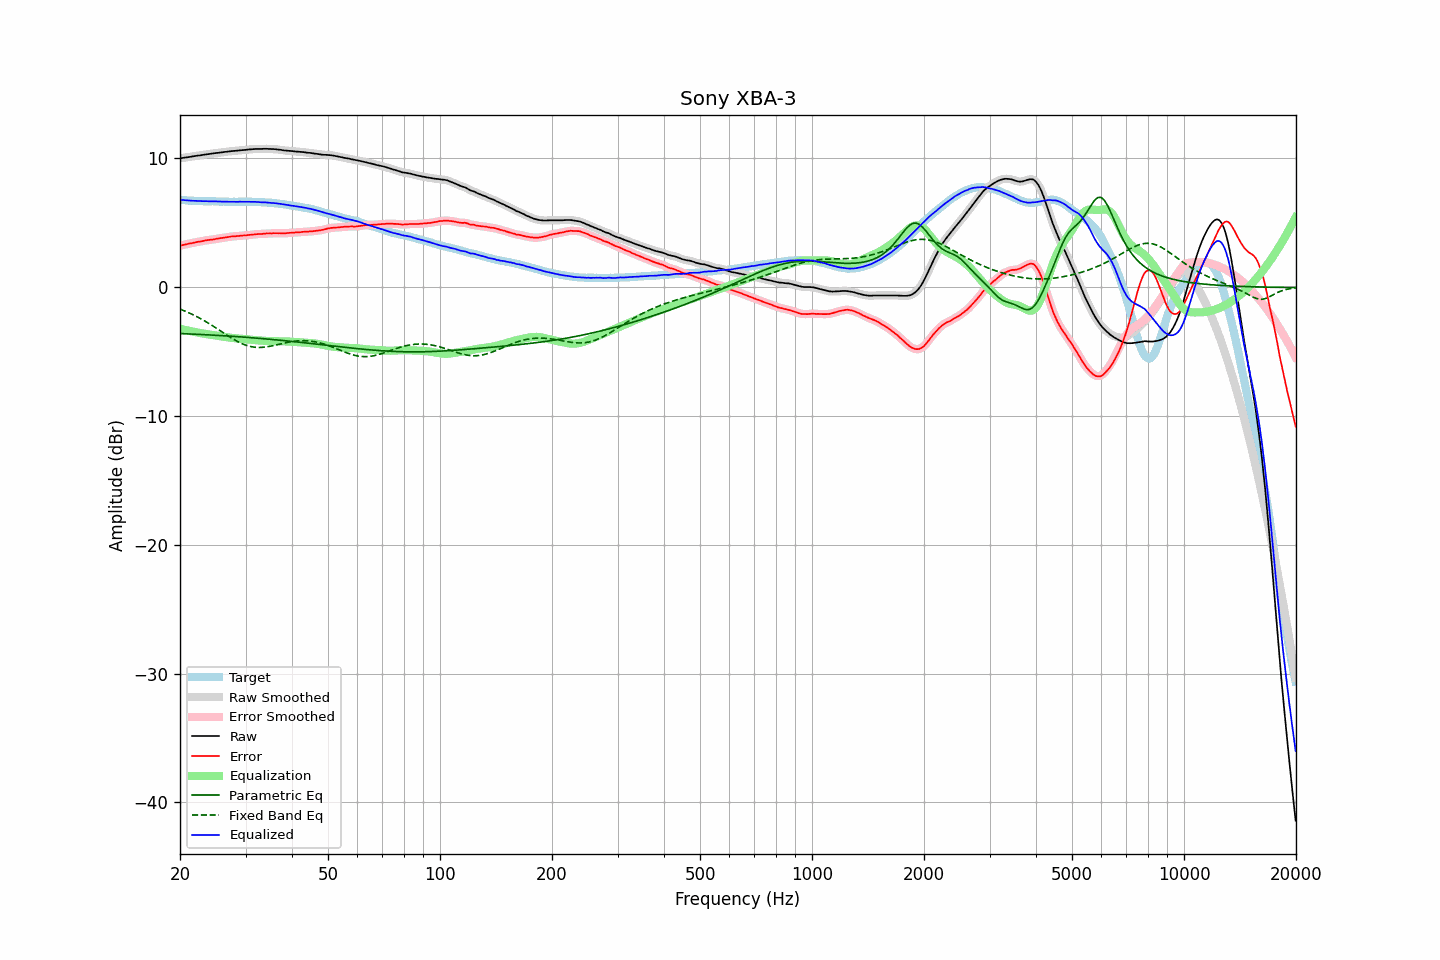

The table this chart was drawn from, first rows:
frequency, raw, error, smoothed, error_smoothed, equalization, parametric_eq, fixed_band_eq, equalized_raw, equalized_smoothed, target
20.00, 10.01, 3.22, 10.01, 3.22, -3.22, -3.60, -1.70, 6.79, 6.79, 6.79
20.20, 10.03, 3.26, 10.03, 3.25, -3.25, -3.60, -1.75, 6.78, 6.78, 6.77
20.40, 10.05, 3.29, 10.05, 3.28, -3.28, -3.61, -1.80, 6.77, 6.77, 6.76
20.61, 10.07, 3.31, 10.07, 3.31, -3.31, -3.61, -1.85, 6.76, 6.76, 6.76
20.81, 10.08, 3.34, 10.08, 3.34, -3.34, -3.62, -1.90, 6.74, 6.75, 6.74
21.02, 10.10, 3.37, 10.10, 3.37, -3.37, -3.62, -1.96, 6.73, 6.73, 6.73
21.23, 10.12, 3.40, 10.12, 3.39, -3.39, -3.63, -2.01, 6.73, 6.73, 6.72
21.44, 10.14, 3.41, 10.14, 3.42, -3.42, -3.63, -2.07, 6.72, 6.72, 6.73
21.66, 10.16, 3.44, 10.16, 3.44, -3.45, -3.64, -2.13, 6.72, 6.72, 6.72
21.87, 10.18, 3.47, 10.18, 3.47, -3.47, -3.64, -2.19, 6.71, 6.71, 6.71
22.09, 10.20, 3.50, 10.20, 3.50, -3.49, -3.65, -2.25, 6.71, 6.71, 6.70
22.31, 10.22, 3.52, 10.22, 3.52, -3.52, -3.66, -2.32, 6.70, 6.70, 6.70
22.54, 10.23, 3.54, 10.23, 3.54, -3.54, -3.66, -2.38, 6.69, 6.69, 6.69
22.76, 10.25, 3.55, 10.25, 3.56, -3.57, -3.67, -2.45, 6.68, 6.69, 6.70
22.99, 10.27, 3.58, 10.27, 3.59, -3.59, -3.68, -2.52, 6.68, 6.68, 6.69
23.22, 10.29, 3.62, 10.29, 3.61, -3.61, -3.68, -2.59, 6.68, 6.68, 6.68
23.45, 10.31, 3.64, 10.31, 3.64, -3.63, -3.69, -2.67, 6.68, 6.68, 6.68
23.69, 10.33, 3.66, 10.33, 3.66, -3.65, -3.69, -2.74, 6.68, 6.68, 6.67
23.92, 10.34, 3.67, 10.35, 3.67, -3.67, -3.70, -2.82, 6.67, 6.68, 6.67
24.16, 10.36, 3.69, 10.36, 3.69, -3.69, -3.71, -2.89, 6.67, 6.67, 6.67
24.40, 10.38, 3.70, 10.38, 3.70, -3.71, -3.71, -2.97, 6.67, 6.67, 6.68
24.65, 10.40, 3.72, 10.40, 3.72, -3.73, -3.72, -3.05, 6.67, 6.67, 6.68
24.89, 10.41, 3.74, 10.41, 3.74, -3.75, -3.73, -3.13, 6.67, 6.67, 6.67
25.14, 10.43, 3.77, 10.43, 3.77, -3.76, -3.74, -3.21, 6.67, 6.67, 6.66
25.39, 10.44, 3.78, 10.44, 3.79, -3.78, -3.74, -3.29, 6.66, 6.66, 6.66
25.65, 10.46, 3.81, 10.46, 3.81, -3.80, -3.75, -3.38, 6.66, 6.65, 6.65
25.91, 10.47, 3.83, 10.47, 3.83, -3.83, -3.76, -3.46, 6.65, 6.65, 6.65
26.16, 10.49, 3.84, 10.49, 3.84, -3.85, -3.77, -3.54, 6.65, 6.65, 6.66
26.43, 10.51, 3.87, 10.51, 3.86, -3.87, -3.77, -3.62, 6.65, 6.64, 6.64
26.69, 10.52, 3.88, 10.52, 3.88, -3.88, -3.78, -3.71, 6.64, 6.64, 6.64
26.96, 10.54, 3.90, 10.54, 3.90, -3.90, -3.79, -3.79, 6.64, 6.64, 6.64
27.23, 10.55, 3.92, 10.55, 3.92, -3.92, -3.80, -3.86, 6.64, 6.64, 6.63
27.50, 10.57, 3.94, 10.57, 3.94, -3.93, -3.81, -3.94, 6.64, 6.64, 6.63
27.77, 10.58, 3.94, 10.58, 3.95, -3.95, -3.81, -4.02, 6.64, 6.64, 6.64
28.05, 10.59, 3.96, 10.59, 3.96, -3.96, -3.82, -4.09, 6.63, 6.63, 6.64
28.33, 10.60, 3.97, 10.60, 3.97, -3.97, -3.83, -4.16, 6.63, 6.63, 6.63
28.62, 10.61, 3.98, 10.61, 3.98, -3.98, -3.84, -4.23, 6.63, 6.63, 6.63
28.90, 10.63, 3.99, 10.63, 3.99, -3.99, -3.85, -4.29, 6.64, 6.64, 6.64
29.19, 10.64, 4.00, 10.64, 4.00, -4.00, -3.86, -4.35, 6.64, 6.64, 6.64
29.48, 10.65, 4.01, 10.65, 4.01, -4.01, -3.87, -4.41, 6.64, 6.64, 6.64
29.78, 10.66, 4.03, 10.66, 4.02, -4.02, -3.88, -4.46, 6.64, 6.64, 6.64
30.08, 10.67, 4.02, 10.67, 4.03, -4.03, -3.89, -4.50, 6.64, 6.64, 6.65
30.38, 10.69, 4.05, 10.69, 4.04, -4.05, -3.90, -4.54, 6.64, 6.64, 6.64
30.68, 10.70, 4.06, 10.70, 4.06, -4.06, -3.91, -4.58, 6.64, 6.64, 6.64
30.99, 10.71, 4.07, 10.71, 4.07, -4.07, -3.92, -4.61, 6.64, 6.64, 6.64
31.30, 10.72, 4.09, 10.72, 4.09, -4.09, -3.93, -4.63, 6.64, 6.64, 6.64
31.61, 10.73, 4.10, 10.73, 4.10, -4.10, -3.94, -4.65, 6.63, 6.63, 6.63
31.93, 10.74, 4.12, 10.74, 4.11, -4.11, -3.95, -4.67, 6.63, 6.63, 6.62
32.24, 10.74, 4.12, 10.74, 4.13, -4.12, -3.96, -4.67, 6.62, 6.62, 6.62
32.57, 10.74, 4.13, 10.74, 4.13, -4.13, -3.97, -4.68, 6.61, 6.61, 6.61
32.89, 10.74, 4.14, 10.74, 4.14, -4.14, -3.98, -4.68, 6.60, 6.60, 6.60
33.22, 10.74, 4.14, 10.74, 4.14, -4.15, -3.99, -4.67, 6.59, 6.60, 6.60
33.55, 10.75, 4.15, 10.75, 4.15, -4.16, -4.00, -4.66, 6.60, 6.59, 6.60
33.89, 10.75, 4.17, 10.75, 4.16, -4.16, -4.01, -4.65, 6.59, 6.59, 6.59
34.23, 10.75, 4.18, 10.75, 4.17, -4.17, -4.02, -4.63, 6.58, 6.58, 6.57
34.57, 10.74, 4.17, 10.74, 4.18, -4.18, -4.03, -4.61, 6.57, 6.57, 6.57
34.92, 10.74, 4.19, 10.74, 4.18, -4.18, -4.04, -4.59, 6.56, 6.56, 6.56
35.27, 10.73, 4.17, 10.73, 4.18, -4.19, -4.05, -4.56, 6.54, 6.55, 6.56
35.62, 10.73, 4.20, 10.73, 4.19, -4.19, -4.07, -4.53, 6.54, 6.54, 6.53
35.97, 10.72, 4.20, 10.72, 4.20, -4.19, -4.08, -4.51, 6.53, 6.53, 6.53
... 635 more rows
